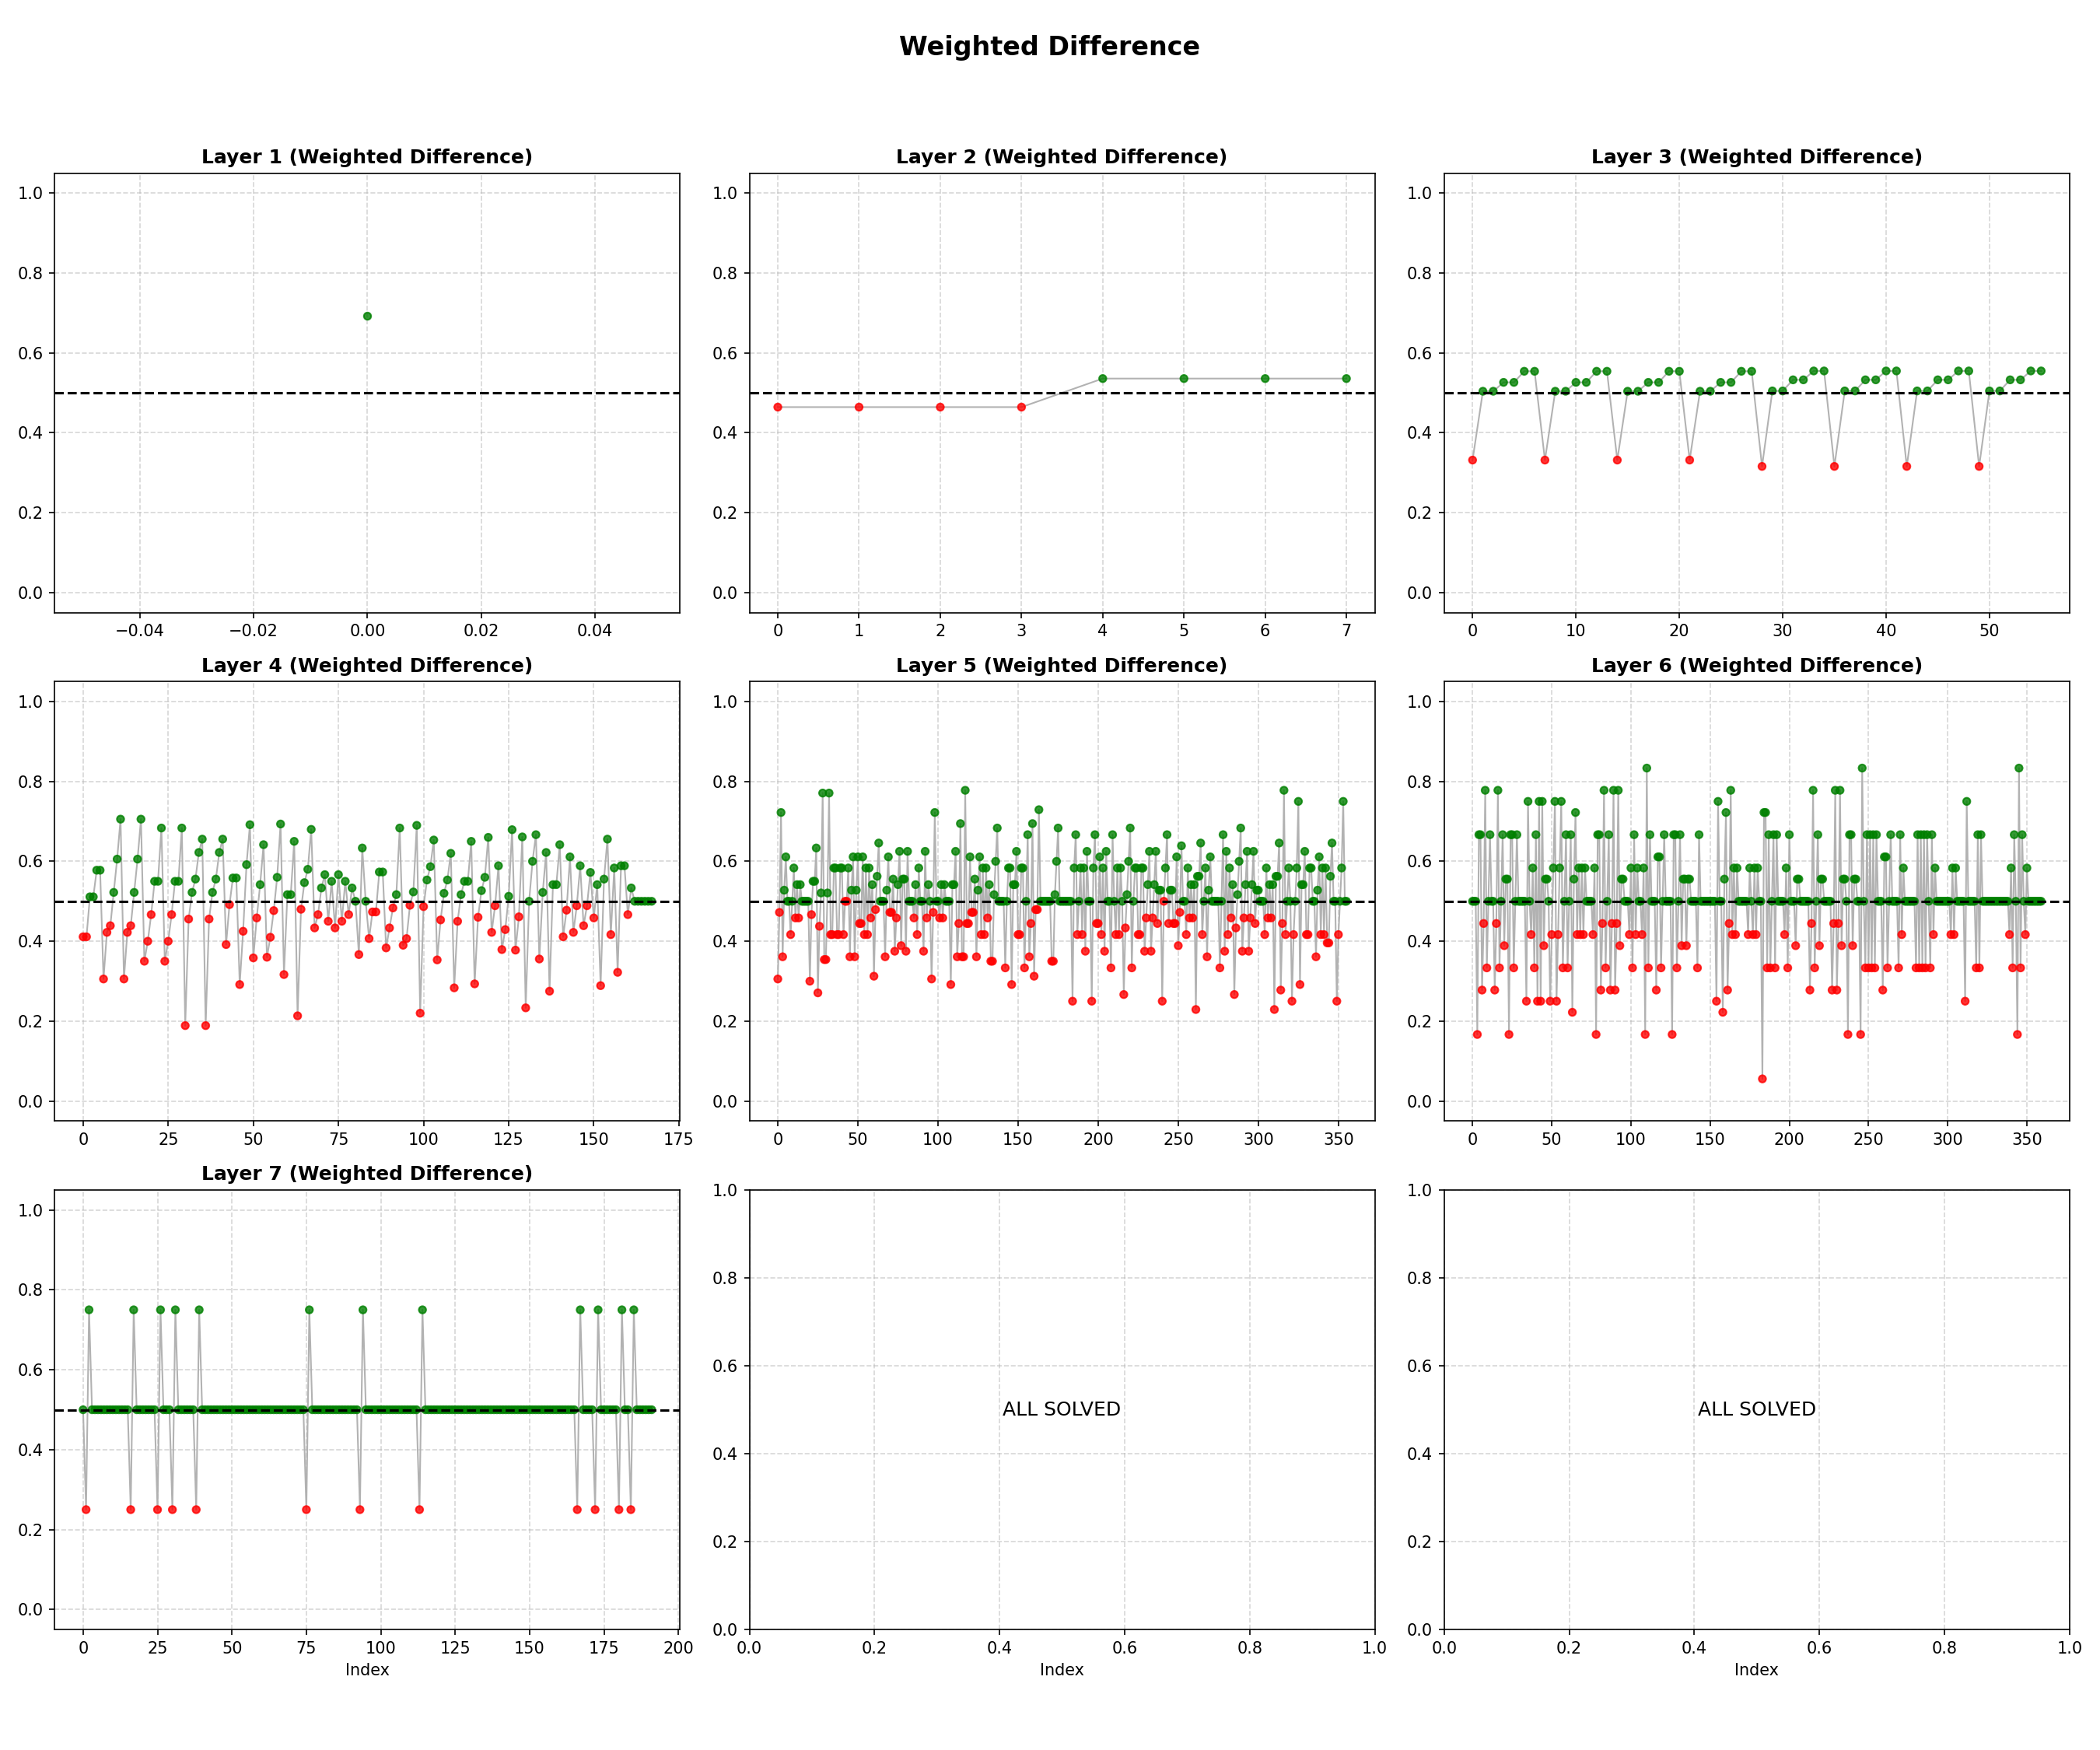

The table this chart was drawn from, first rows:
layer, state, px, x_order, parent_state, parent_adj_prob, weight, centered_prob
1, ....X...., 0.6929, 0, , 0.0, 0.0, 0.6929
2, O...X...., 0.6571, 0, ....X...., 0.6929, 0.2784, 0.4643
2, ..O.X...., 0.6571, 1, ....X...., 0.6929, 0.2784, 0.4643
2, ....X.O.., 0.6571, 2, ....X...., 0.6929, 0.2784, 0.4643
2, ....X...O, 0.6571, 3, ....X...., 0.6929, 0.2784, 0.4643
2, .O..X...., 0.7286, 4, ....X...., 0.6929, 0.2784, 0.5357
2, ...OX...., 0.7286, 5, ....X...., 0.6929, 0.2784, 0.5357
2, ....XO..., 0.7286, 6, ....X...., 0.6929, 0.2784, 0.5357
2, ....X..O., 0.7286, 7, ....X...., 0.6929, 0.2784, 0.5357
3, O...X...X, 0.4889, 0, O...X...., 0.4643, 0.3385, 0.3317
3, O...XX..., 0.6611, 1, O...X...., 0.4643, 0.3385, 0.504
3, O...X..X., 0.6611, 2, O...X...., 0.4643, 0.3385, 0.504
3, OX..X...., 0.6833, 3, O...X...., 0.4643, 0.3385, 0.5262
3, O..XX...., 0.6833, 4, O...X...., 0.4643, 0.3385, 0.5262
3, O.X.X...., 0.7111, 5, O...X...., 0.4643, 0.3385, 0.554
3, O...X.X.., 0.7111, 6, O...X...., 0.4643, 0.3385, 0.554
3, ..O.X.X.., 0.4889, 7, ..O.X...., 0.4643, 0.3385, 0.3317
3, ..OXX...., 0.6611, 8, ..O.X...., 0.4643, 0.3385, 0.504
3, ..O.X..X., 0.6611, 9, ..O.X...., 0.4643, 0.3385, 0.504
3, .XO.X...., 0.6833, 10, ..O.X...., 0.4643, 0.3385, 0.5262
3, ..O.XX..., 0.6833, 11, ..O.X...., 0.4643, 0.3385, 0.5262
3, X.O.X...., 0.7111, 12, ..O.X...., 0.4643, 0.3385, 0.554
3, ..O.X...X, 0.7111, 13, ..O.X...., 0.4643, 0.3385, 0.554
3, ..X.X.O.., 0.4889, 14, ....X.O.., 0.4643, 0.3385, 0.3317
3, .X..X.O.., 0.6611, 15, ....X.O.., 0.4643, 0.3385, 0.504
3, ....XXO.., 0.6611, 16, ....X.O.., 0.4643, 0.3385, 0.504
3, ...XX.O.., 0.6833, 17, ....X.O.., 0.4643, 0.3385, 0.5262
3, ....X.OX., 0.6833, 18, ....X.O.., 0.4643, 0.3385, 0.5262
3, X...X.O.., 0.7111, 19, ....X.O.., 0.4643, 0.3385, 0.554
3, ....X.O.X, 0.7111, 20, ....X.O.., 0.4643, 0.3385, 0.554
3, X...X...O, 0.4889, 21, ....X...O, 0.4643, 0.3385, 0.3317
3, .X..X...O, 0.6611, 22, ....X...O, 0.4643, 0.3385, 0.504
3, ...XX...O, 0.6611, 23, ....X...O, 0.4643, 0.3385, 0.504
3, ....XX..O, 0.6833, 24, ....X...O, 0.4643, 0.3385, 0.5262
3, ....X..XO, 0.6833, 25, ....X...O, 0.4643, 0.3385, 0.5262
3, ..X.X...O, 0.7111, 26, ....X...O, 0.4643, 0.3385, 0.554
3, ....X.X.O, 0.7111, 27, ....X...O, 0.4643, 0.3385, 0.554
3, .O..X..X., 0.5444, 28, .O..X...., 0.5357, 0.4267, 0.3159
3, .O.XX...., 0.7333, 29, .O..X...., 0.5357, 0.4267, 0.5048
3, .O..XX..., 0.7333, 30, .O..X...., 0.5357, 0.4267, 0.5048
3, .O..X.X.., 0.7611, 31, .O..X...., 0.5357, 0.4267, 0.5325
3, .O..X...X, 0.7611, 32, .O..X...., 0.5357, 0.4267, 0.5325
3, XO..X...., 0.7833, 33, .O..X...., 0.5357, 0.4267, 0.5548
3, .OX.X...., 0.7833, 34, .O..X...., 0.5357, 0.4267, 0.5548
3, ...OXX..., 0.5444, 35, ...OX...., 0.5357, 0.4267, 0.3159
3, .X.OX...., 0.7333, 36, ...OX...., 0.5357, 0.4267, 0.5048
3, ...OX..X., 0.7333, 37, ...OX...., 0.5357, 0.4267, 0.5048
3, ..XOX...., 0.7611, 38, ...OX...., 0.5357, 0.4267, 0.5325
3, ...OX...X, 0.7611, 39, ...OX...., 0.5357, 0.4267, 0.5325
3, X..OX...., 0.7833, 40, ...OX...., 0.5357, 0.4267, 0.5548
3, ...OX.X.., 0.7833, 41, ...OX...., 0.5357, 0.4267, 0.5548
3, ...XXO..., 0.5444, 42, ....XO..., 0.5357, 0.4267, 0.3159
3, .X..XO..., 0.7333, 43, ....XO..., 0.5357, 0.4267, 0.5048
3, ....XO.X., 0.7333, 44, ....XO..., 0.5357, 0.4267, 0.5048
3, X...XO..., 0.7611, 45, ....XO..., 0.5357, 0.4267, 0.5325
3, ....XOX.., 0.7611, 46, ....XO..., 0.5357, 0.4267, 0.5325
3, ..X.XO..., 0.7833, 47, ....XO..., 0.5357, 0.4267, 0.5548
3, ....XO..X, 0.7833, 48, ....XO..., 0.5357, 0.4267, 0.5548
3, .X..X..O., 0.5444, 49, ....X..O., 0.5357, 0.4267, 0.3159
3, ...XX..O., 0.7333, 50, ....X..O., 0.5357, 0.4267, 0.5048
... 1,081 more rows
